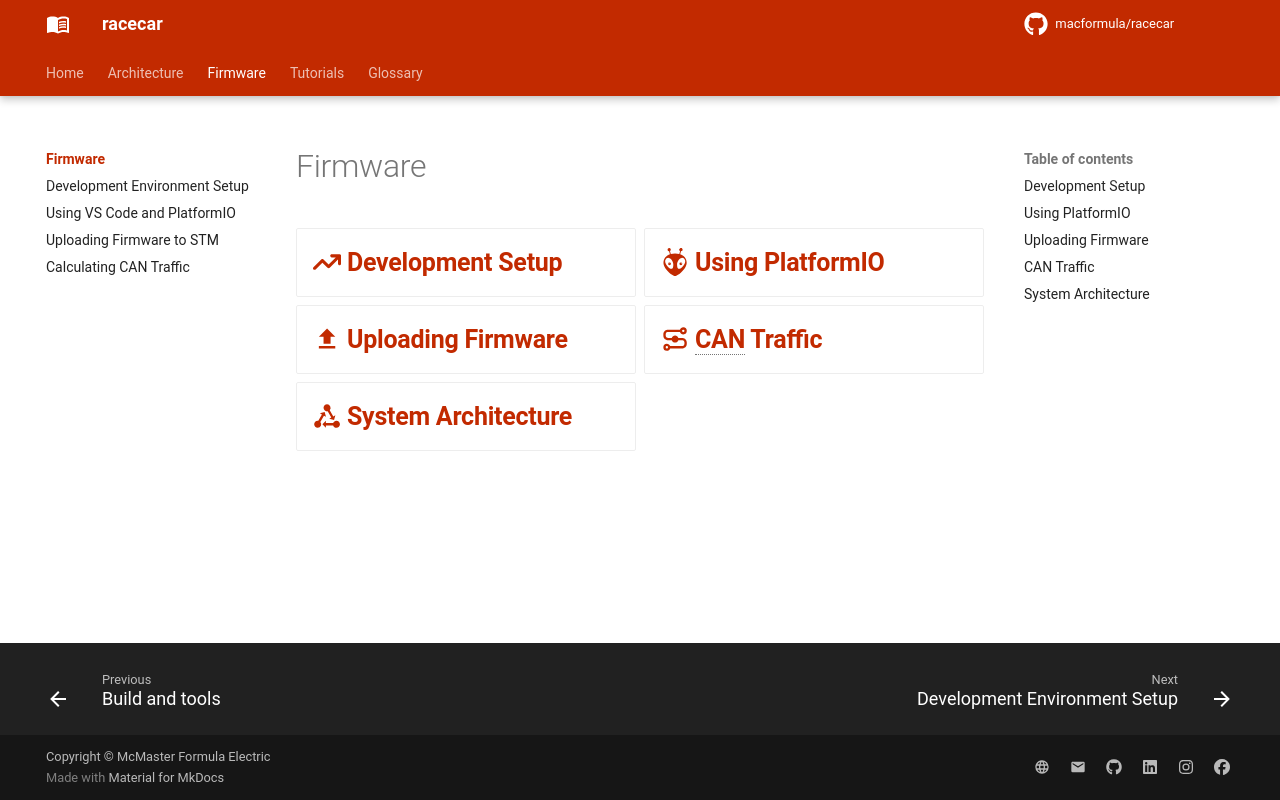

repository: macformula/racecar · page: firmware/index.html · generator: mkdocs

# Firmware

<div class="grid cards" markdown>

- ## [:fontawesome-solid-arrow-trend-up: __Development Setup__](dev-setup/index.md)

- ## [:simple-platformio: __Using PlatformIO__](using-vscode-pio/index.md)

- ## [:material-upload: __Uploading Firmware__](flashing/index.md)

- ## [:material-transit-connection-variant: __CAN Traffic__](can-traffic/index.md)

- ## [:material-state-machine: __System Architecture__](../architecture/index.md)

</div>
